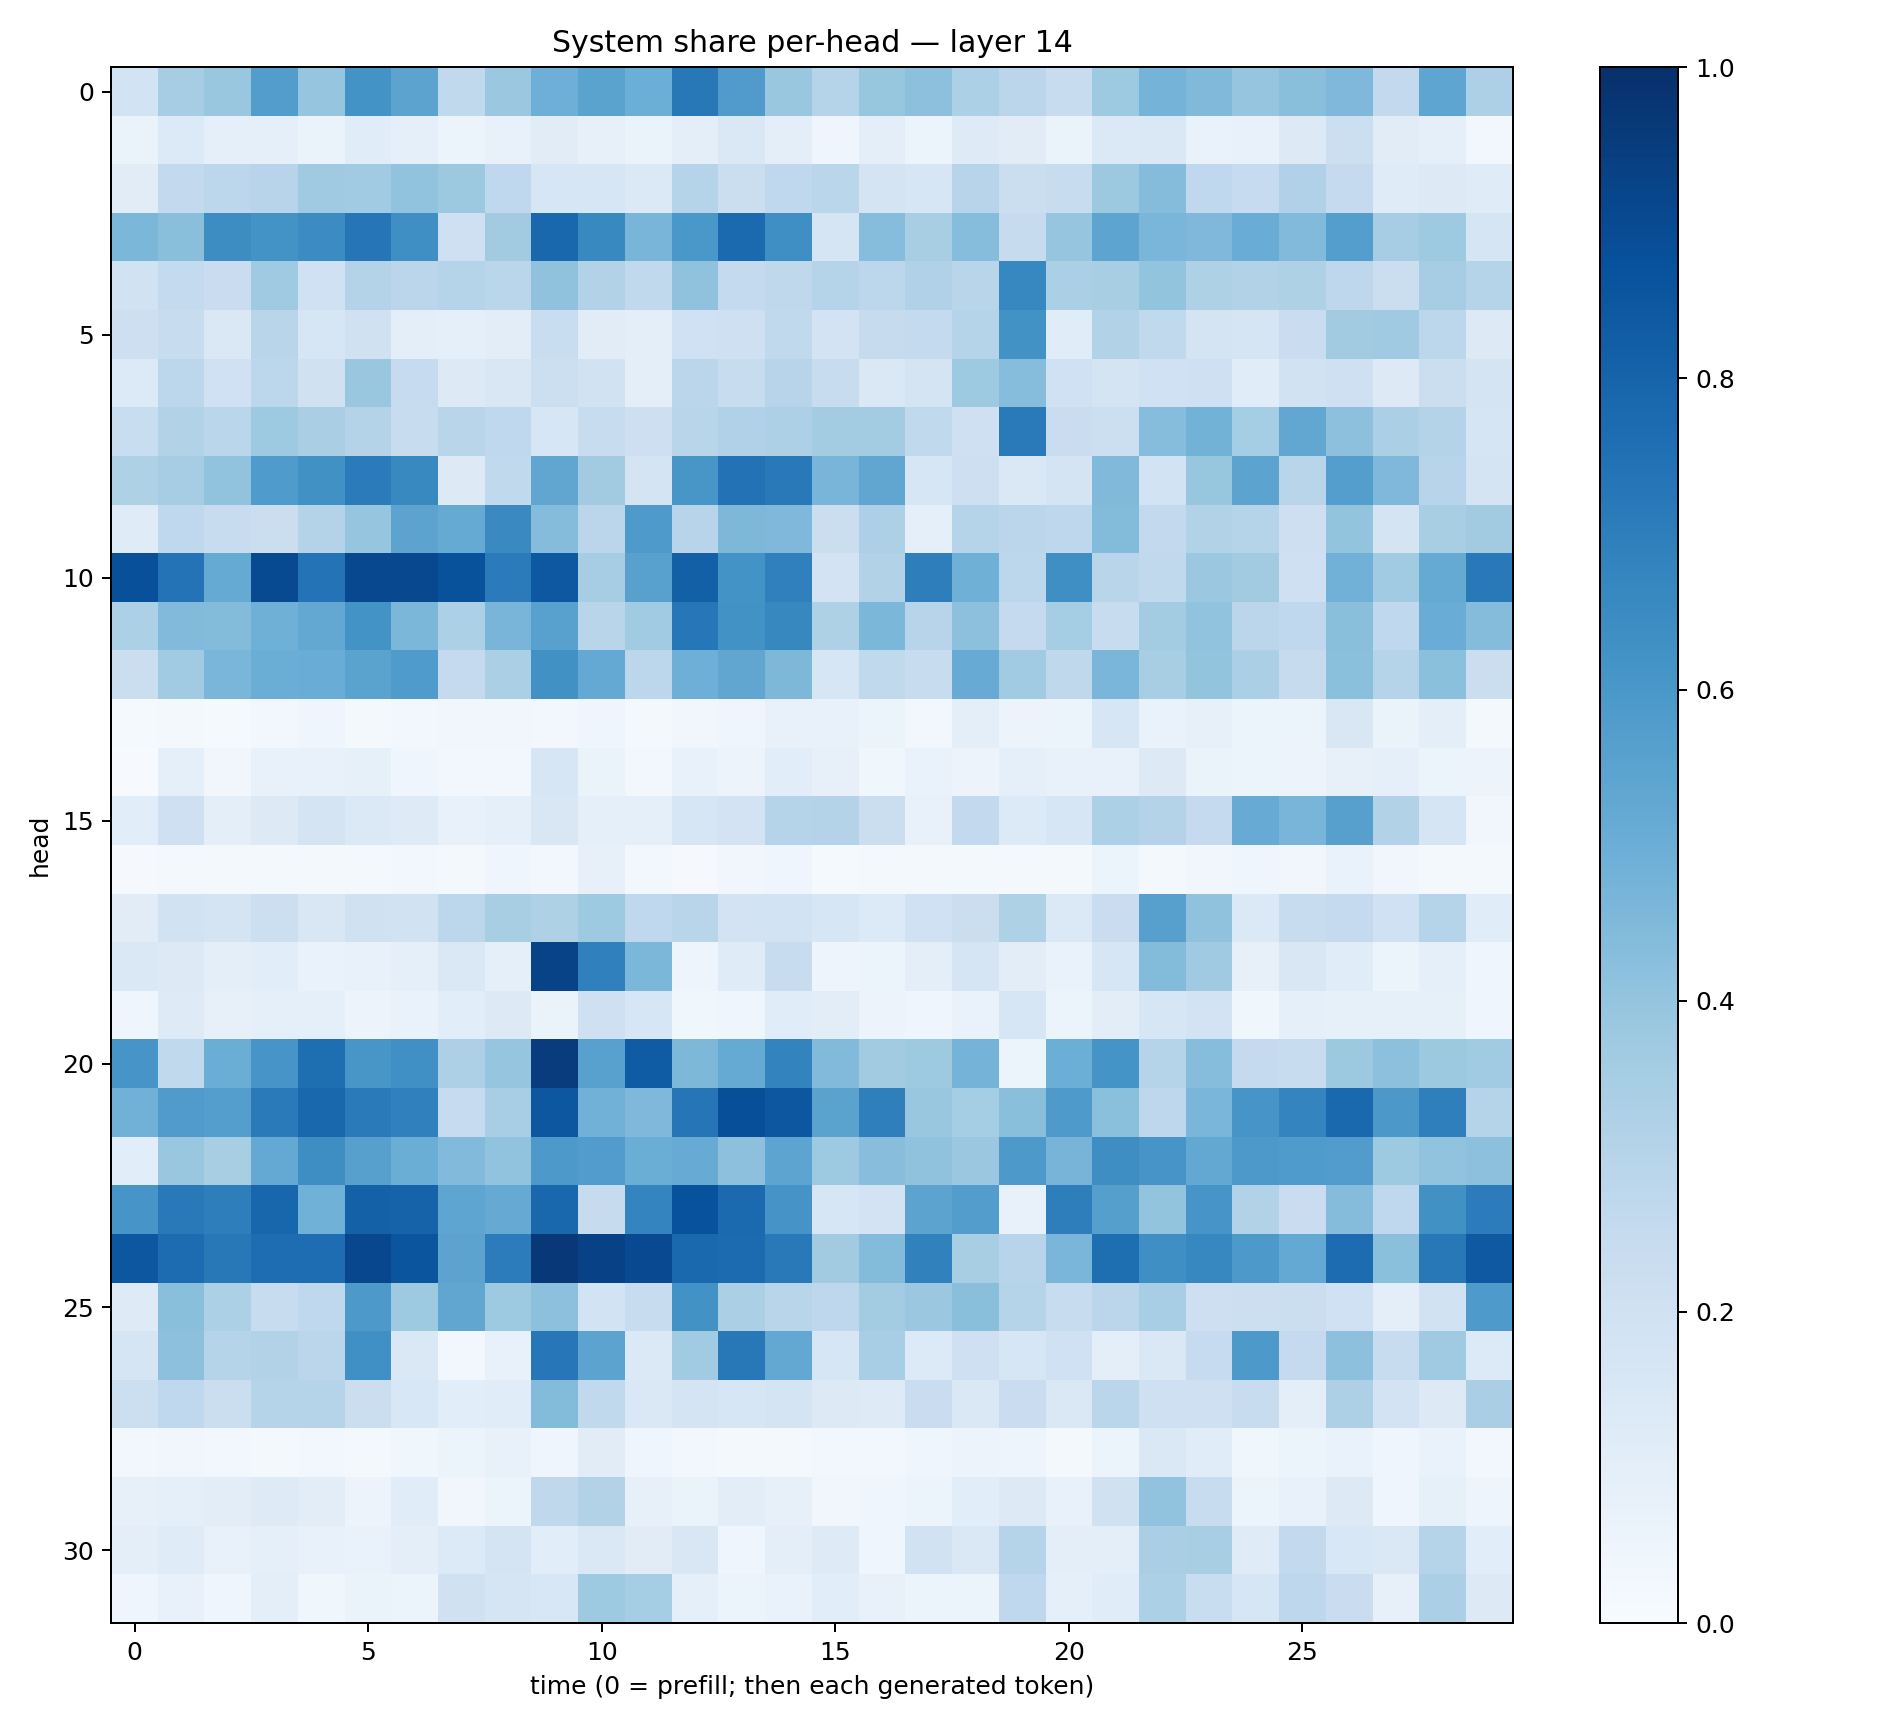

The table this chart was drawn from, first rows:
0.18516392, 0.34872764, 0.3867657, 0.57187957, 0.3981457, 0.6172627, 0.5447694, 0.26300028, 0.3825041, 0.49525514, 0.5503791, 0.49620765, 0.7217272, 0.58136165, 0.38949203, 0.29917842, 0.39342868, 0.4170862, 0.3314564, 0.28364682, 0.23816286, 0.3739206, 0.47393805, 0.44718823
0.06363, 0.1357, 0.0894, 0.0923, 0.06511, 0.1144, 0.09239, 0.05227, 0.07165, 0.1104, 0.08061, 0.06456, 0.09833, 0.146, 0.0996, 0.04088, 0.09973, 0.05139, 0.1244, 0.11, 0.06447, 0.1404, 0.1463, 0.06891
0.1131, 0.2586, 0.2806, 0.2939, 0.3701, 0.3658, 0.4026, 0.3759, 0.266, 0.1625, 0.1613, 0.1396, 0.2974, 0.2201, 0.2658, 0.2853, 0.1729, 0.1616, 0.2957, 0.2192, 0.2421, 0.3783, 0.4363, 0.2683
0.4603, 0.4255, 0.6427, 0.6172, 0.6467, 0.7271, 0.6347, 0.2089, 0.3625, 0.7886, 0.6565, 0.4649, 0.6004, 0.7761, 0.6359, 0.1652, 0.4314, 0.3418, 0.4316, 0.2444, 0.3957, 0.5412, 0.463, 0.4512
0.1915, 0.2576, 0.2297, 0.3691, 0.1995, 0.3054, 0.2827, 0.3019, 0.2881, 0.4095, 0.3127, 0.2649, 0.4064, 0.2576, 0.2705, 0.2982, 0.2799, 0.3174, 0.2922, 0.6651, 0.3348, 0.3424, 0.4016, 0.3215
0.2148, 0.2348, 0.1481, 0.2908, 0.1608, 0.1981, 0.09723, 0.09175, 0.1023, 0.2342, 0.1114, 0.09839, 0.2028, 0.208, 0.2654, 0.1805, 0.2444, 0.2553, 0.3044, 0.6212, 0.1169, 0.3119, 0.2633, 0.1767
0.134, 0.2792, 0.2016, 0.279, 0.1976, 0.3883, 0.2466, 0.1283, 0.1511, 0.2185, 0.1882, 0.09644, 0.2834, 0.235, 0.2936, 0.2359, 0.148, 0.1747, 0.3741, 0.4333, 0.2, 0.1725, 0.2003, 0.2033
0.2338, 0.3157, 0.2888, 0.3722, 0.3393, 0.3077, 0.2403, 0.2907, 0.2666, 0.158, 0.2365, 0.2134, 0.2923, 0.3199, 0.3246, 0.3573, 0.3565, 0.2618, 0.2036, 0.7148, 0.2272, 0.217, 0.4302, 0.4779
0.3236, 0.3499, 0.4037, 0.5851, 0.6263, 0.7105, 0.6574, 0.1298, 0.2636, 0.532, 0.3594, 0.1766, 0.6021, 0.7438, 0.7176, 0.4653, 0.534, 0.1584, 0.2139, 0.1455, 0.1759, 0.446, 0.1851, 0.392
0.1179, 0.2675, 0.2396, 0.2223, 0.3073, 0.3948, 0.5436, 0.5172, 0.6534, 0.4339, 0.2828, 0.5868, 0.2961, 0.4546, 0.4494, 0.2205, 0.3252, 0.09182, 0.3028, 0.2837, 0.2747, 0.4393, 0.2604, 0.3122
0.8779, 0.742, 0.5175, 0.897, 0.7421, 0.9036, 0.9033, 0.8679, 0.71, 0.8447, 0.3498, 0.5568, 0.8152, 0.6177, 0.69, 0.1835, 0.3109, 0.6959, 0.492, 0.2808, 0.6354, 0.2894, 0.2624, 0.3804
0.3294, 0.4437, 0.44, 0.4902, 0.5259, 0.6199, 0.4599, 0.3293, 0.4677, 0.5552, 0.2895, 0.3648, 0.7239, 0.6217, 0.6636, 0.3216, 0.4597, 0.2947, 0.4154, 0.2505, 0.3538, 0.2358, 0.3579, 0.403
0.2235, 0.3646, 0.4612, 0.502, 0.5078, 0.5485, 0.5826, 0.2538, 0.3351, 0.6267, 0.5199, 0.2806, 0.4938, 0.5349, 0.454, 0.1631, 0.2623, 0.2374, 0.5087, 0.3645, 0.2719, 0.4635, 0.3419, 0.3994
0.01485, 0.02136, 0.01234, 0.02737, 0.04109, 0.02117, 0.02443, 0.03231, 0.03369, 0.02663, 0.04226, 0.02327, 0.03301, 0.03994, 0.07151, 0.07299, 0.05445, 0.0245, 0.09711, 0.05712, 0.05966, 0.1566, 0.06983, 0.07883
0.00668, 0.09152, 0.03439, 0.07275, 0.07539, 0.08333, 0.04175, 0.02756, 0.02704, 0.1573, 0.0632, 0.02657, 0.07501, 0.05656, 0.1064, 0.08139, 0.03726, 0.06769, 0.05552, 0.08712, 0.07273, 0.0775, 0.1323, 0.06338
0.1085, 0.2035, 0.09971, 0.1323, 0.1736, 0.1399, 0.1211, 0.07379, 0.08642, 0.152, 0.08594, 0.09367, 0.1581, 0.1818, 0.3041, 0.3082, 0.2224, 0.07779, 0.2585, 0.135, 0.1604, 0.3312, 0.3069, 0.2534
0.01046, 0.01636, 0.01596, 0.01972, 0.01698, 0.01641, 0.02462, 0.01583, 0.04321, 0.02648, 0.08059, 0.02983, 0.01051, 0.03311, 0.04253, 0.01397, 0.01983, 0.01977, 0.02069, 0.01984, 0.01693, 0.05927, 0.02074, 0.0345
0.1115, 0.1921, 0.1745, 0.215, 0.1519, 0.1964, 0.1914, 0.2798, 0.3436, 0.3227, 0.3742, 0.2693, 0.2918, 0.1801, 0.1862, 0.1594, 0.1366, 0.2025, 0.225, 0.3218, 0.1392, 0.2283, 0.5625, 0.4093
0.1425, 0.1268, 0.09891, 0.1074, 0.06669, 0.07675, 0.09226, 0.1483, 0.0887, 0.9225, 0.6893, 0.4595, 0.04691, 0.121, 0.2346, 0.05021, 0.06032, 0.09457, 0.1648, 0.1043, 0.06953, 0.1571, 0.4398, 0.37
0.04257, 0.1217, 0.08077, 0.09084, 0.08988, 0.0579, 0.06925, 0.1066, 0.132, 0.06331, 0.2064, 0.1576, 0.03838, 0.04019, 0.1155, 0.1052, 0.05703, 0.04601, 0.067, 0.1606, 0.05206, 0.1031, 0.1593, 0.1798
0.606, 0.2626, 0.5026, 0.6074, 0.7614, 0.603, 0.6321, 0.3277, 0.3968, 0.951, 0.5581, 0.8291, 0.4565, 0.5165, 0.6789, 0.4415, 0.363, 0.3747, 0.4765, 0.05931, 0.4999, 0.6136, 0.2992, 0.4324
0.4806, 0.579, 0.5685, 0.7142, 0.7882, 0.7134, 0.6888, 0.2472, 0.3469, 0.8492, 0.4838, 0.4502, 0.7267, 0.8791, 0.851, 0.549, 0.6948, 0.3829, 0.3523, 0.4252, 0.5877, 0.4217, 0.2755, 0.4638
0.1066, 0.3889, 0.3434, 0.5229, 0.6374, 0.5607, 0.502, 0.4432, 0.4037, 0.5919, 0.5743, 0.5008, 0.51, 0.4172, 0.5413, 0.3742, 0.4258, 0.4078, 0.3823, 0.5915, 0.4722, 0.6406, 0.6056, 0.5242
0.606, 0.7156, 0.699, 0.7893, 0.4859, 0.8088, 0.8011, 0.5358, 0.5123, 0.7874, 0.2459, 0.6728, 0.8743, 0.7738, 0.6112, 0.1586, 0.1831, 0.5466, 0.5705, 0.07326, 0.696, 0.5655, 0.3985, 0.6058
0.8515, 0.7676, 0.7204, 0.7654, 0.7626, 0.9064, 0.8574, 0.5444, 0.705, 0.9665, 0.9322, 0.9007, 0.7848, 0.7725, 0.7153, 0.3617, 0.4385, 0.6867, 0.3413, 0.2935, 0.4626, 0.7588, 0.6353, 0.6669
0.1222, 0.4229, 0.3304, 0.2406, 0.2672, 0.5922, 0.3725, 0.5339, 0.3713, 0.4171, 0.1842, 0.2368, 0.6218, 0.3334, 0.2929, 0.2759, 0.3589, 0.3795, 0.4237, 0.2973, 0.2405, 0.2824, 0.3476, 0.2126
0.1689, 0.417, 0.2982, 0.3156, 0.2842, 0.6293, 0.1424, 0.03092, 0.07445, 0.7251, 0.5461, 0.1403, 0.3654, 0.7205, 0.5268, 0.1605, 0.3462, 0.1359, 0.2086, 0.1595, 0.1996, 0.09989, 0.1472, 0.2479
0.2164, 0.2685, 0.2204, 0.2995, 0.3007, 0.2242, 0.1536, 0.1075, 0.1149, 0.4383, 0.2655, 0.1469, 0.1728, 0.1638, 0.1727, 0.1269, 0.1216, 0.23, 0.1475, 0.2297, 0.1471, 0.2853, 0.2103, 0.208
0.02675, 0.03143, 0.02833, 0.02275, 0.02505, 0.01696, 0.03529, 0.0517, 0.07152, 0.04533, 0.1105, 0.04474, 0.0276, 0.01821, 0.02082, 0.03115, 0.02588, 0.04667, 0.0581, 0.04853, 0.0175, 0.05896, 0.1453, 0.117
0.0808, 0.0905, 0.1046, 0.1221, 0.104, 0.05851, 0.1139, 0.03292, 0.05466, 0.2702, 0.3114, 0.08164, 0.06379, 0.1033, 0.08166, 0.03478, 0.04441, 0.06174, 0.1062, 0.1307, 0.07129, 0.1982, 0.4028, 0.2382
0.09412, 0.1205, 0.07094, 0.09059, 0.07218, 0.0701, 0.1008, 0.1343, 0.1777, 0.1061, 0.1469, 0.1111, 0.1492, 0.04679, 0.09477, 0.1228, 0.04676, 0.193, 0.1481, 0.3, 0.09419, 0.09827, 0.3376, 0.3424
0.0463, 0.07058, 0.0467, 0.09615, 0.03893, 0.0659, 0.05189, 0.1972, 0.1649, 0.1536, 0.3734, 0.3545, 0.08924, 0.05217, 0.06822, 0.1083, 0.07478, 0.05982, 0.06163, 0.2663, 0.08904, 0.1164, 0.3319, 0.2313
